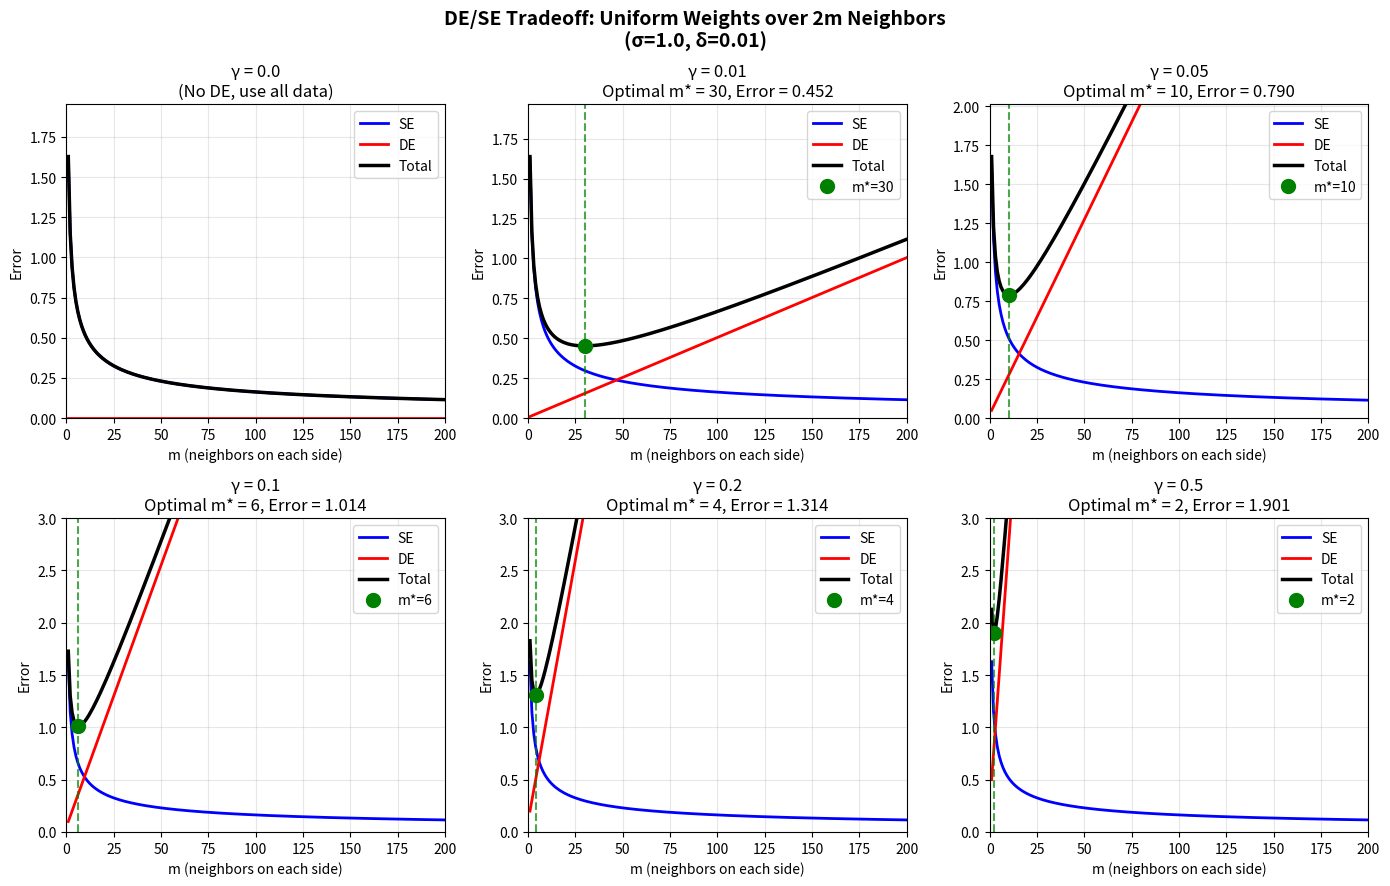
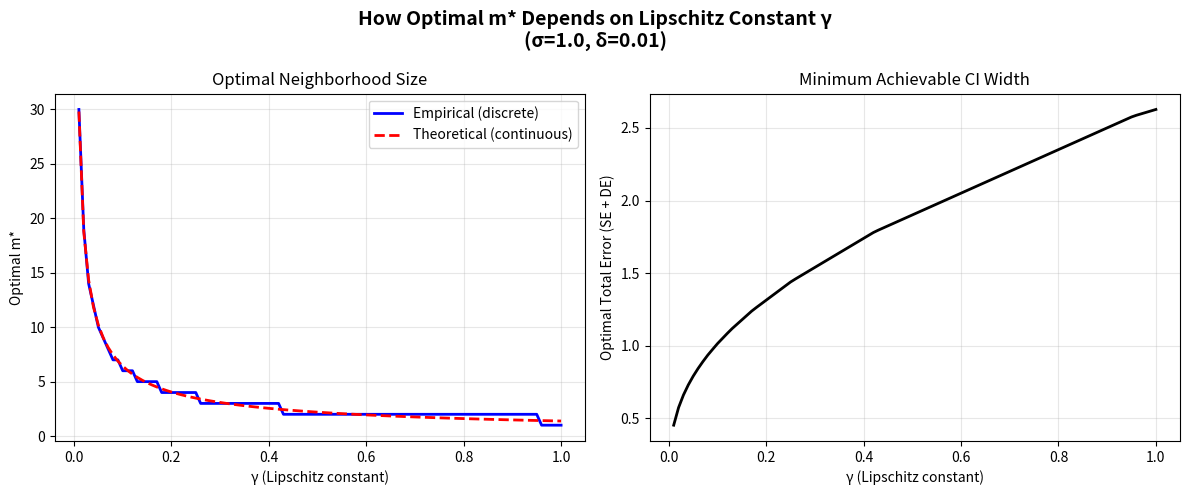
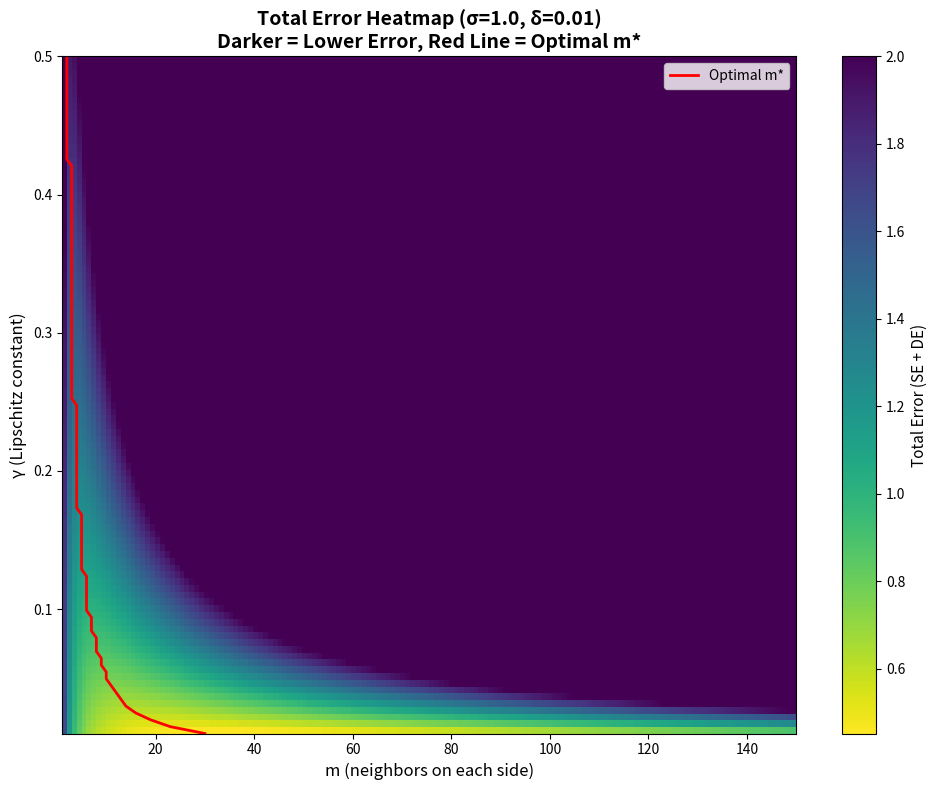

The script that saved these images, in order:
"""
Study the DE/SE tradeoff for uniform weights over k nearest neighbors.

Setup:
- Sequence of observations X_0, ..., X_T (conceptually N(0,1) but we only need the theory)
- Temporal distance: d(x_i, x_j) = |i - j|
- Uniform weights over 2m neighbors (m on each side of target index t)
- SE = sqrt(σ² * log(2/δ) / (2m))  — concentration bound
- DE = γ * (m+1)/2                  — average distance times Lipschitz constant

Goal: Understand how m and γ interact, find optimal m* for various γ.
"""

import numpy as np
import matplotlib.pyplot as plt
from math import sqrt, log


def compute_se(m: int, sigma: float = 1.0, delta: float = 0.01) -> float:
    """Statistical error: concentration bound for 2m uniform-weighted samples."""
    if m == 0:
        return float('inf')
    return sqrt(sigma**2 * log(2/delta) / (2 * m))


def compute_de(m: int, gamma: float) -> float:
    """Discretization error: γ * average distance to 2m neighbors."""
    if m == 0:
        return 0.0
    # Neighbors at distances 1, 2, ..., m on each side
    # Average distance = (1 + 2 + ... + m) * 2 / (2m) = (m+1)/2
    return gamma * (m + 1) / 2


def compute_total_error(m: int, gamma: float, sigma: float = 1.0, delta: float = 0.01) -> float:
    """Total CI half-width: SE + DE."""
    return compute_se(m, sigma, delta) + compute_de(m, gamma)


def find_optimal_m(gamma: float, max_m: int = 1000, sigma: float = 1.0, delta: float = 0.01) -> tuple:
    """Find the m that minimizes total error."""
    best_m = 1
    best_error = float('inf')
    for m in range(1, max_m + 1):
        error = compute_total_error(m, gamma, sigma, delta)
        if error < best_error:
            best_error = error
            best_m = m
    return best_m, best_error


def theoretical_optimal_m(gamma: float, sigma: float = 1.0, delta: float = 0.01) -> float:
    """
    Analytical optimal m (continuous approximation).

    Total error ≈ c1/√m + c2*m where:
      c1 = σ * √(log(2/δ) / 2)
      c2 = γ / 2

    d/dm [c1/√m + c2*m] = -c1/(2*m^(3/2)) + c2 = 0
    => m^(3/2) = c1 / (2*c2)
    => m* = (c1 / (2*c2))^(2/3)
    """
    if gamma == 0:
        return float('inf')  # Use all data
    c1 = sigma * sqrt(log(2/delta) / 2)
    c2 = gamma / 2
    return (c1 / (2 * c2)) ** (2/3)


def main():
    # Parameters
    sigma = 1.0
    delta = 0.01
    max_m = 200

    # Gamma values to study
    gammas = [0.0, 0.01, 0.05, 0.1, 0.2, 0.5]

    m_values = np.arange(1, max_m + 1)

    # ==========================================================================
    # Figure 1: SE, DE, and Total Error vs m for various γ
    # ==========================================================================
    fig, axes = plt.subplots(2, 3, figsize=(14, 9))
    fig.suptitle('DE/SE Tradeoff: Uniform Weights over 2m Neighbors\n' +
                 f'(σ={sigma}, δ={delta})', fontsize=14, fontweight='bold')

    for idx, gamma in enumerate(gammas):
        ax = axes[idx // 3, idx % 3]

        se_values = [compute_se(m, sigma, delta) for m in m_values]
        de_values = [compute_de(m, gamma) for m in m_values]
        total_values = [s + d for s, d in zip(se_values, de_values)]

        ax.plot(m_values, se_values, 'b-', label='SE', linewidth=2)
        ax.plot(m_values, de_values, 'r-', label='DE', linewidth=2)
        ax.plot(m_values, total_values, 'k-', label='Total', linewidth=2.5)

        # Mark optimal m
        if gamma > 0:
            opt_m, opt_error = find_optimal_m(gamma, max_m, sigma, delta)
            ax.axvline(x=opt_m, color='green', linestyle='--', alpha=0.7)
            ax.plot(opt_m, opt_error, 'go', markersize=10, label=f'm*={opt_m}')
            ax.set_title(f'γ = {gamma}\nOptimal m* = {opt_m}, Error = {opt_error:.3f}')
        else:
            ax.set_title(f'γ = {gamma}\n(No DE, use all data)')

        ax.set_xlabel('m (neighbors on each side)')
        ax.set_ylabel('Error')
        ax.legend(loc='upper right')
        ax.grid(True, alpha=0.3)
        ax.set_xlim(0, max_m)

        # Set reasonable y-limit
        y_max = min(3.0, max(total_values[:50]) * 1.2)
        ax.set_ylim(0, y_max)

    plt.tight_layout()
    plt.savefig('scripts/output/weight_tradeoff_curves.png', dpi=150, bbox_inches='tight')
    print("Saved: scripts/output/weight_tradeoff_curves.png")

    # ==========================================================================
    # Figure 2: Optimal m* vs γ
    # ==========================================================================
    fig, axes = plt.subplots(1, 2, figsize=(12, 5))
    fig.suptitle('How Optimal m* Depends on Lipschitz Constant γ\n' +
                 f'(σ={sigma}, δ={delta})', fontsize=14, fontweight='bold')

    gamma_range = np.linspace(0.01, 1.0, 100)

    # Empirical optimal m*
    opt_m_empirical = [find_optimal_m(g, max_m=500, sigma=sigma, delta=delta)[0] for g in gamma_range]

    # Theoretical optimal m*
    opt_m_theoretical = [theoretical_optimal_m(g, sigma, delta) for g in gamma_range]

    # Left plot: m* vs γ
    ax = axes[0]
    ax.plot(gamma_range, opt_m_empirical, 'b-', linewidth=2, label='Empirical (discrete)')
    ax.plot(gamma_range, opt_m_theoretical, 'r--', linewidth=2, label='Theoretical (continuous)')
    ax.set_xlabel('γ (Lipschitz constant)')
    ax.set_ylabel('Optimal m*')
    ax.set_title('Optimal Neighborhood Size')
    ax.legend()
    ax.grid(True, alpha=0.3)

    # Right plot: optimal error vs γ
    ax = axes[1]
    opt_errors = [find_optimal_m(g, max_m=500, sigma=sigma, delta=delta)[1] for g in gamma_range]
    ax.plot(gamma_range, opt_errors, 'k-', linewidth=2)
    ax.set_xlabel('γ (Lipschitz constant)')
    ax.set_ylabel('Optimal Total Error (SE + DE)')
    ax.set_title('Minimum Achievable CI Width')
    ax.grid(True, alpha=0.3)

    plt.tight_layout()
    plt.savefig('scripts/output/weight_tradeoff_optimal.png', dpi=150, bbox_inches='tight')
    print("Saved: scripts/output/weight_tradeoff_optimal.png")

    # ==========================================================================
    # Figure 3: Heatmap of total error over (m, γ) space
    # ==========================================================================
    fig, ax = plt.subplots(figsize=(10, 8))

    m_range = np.arange(1, 151)
    gamma_range_heatmap = np.linspace(0.01, 0.5, 100)

    error_matrix = np.zeros((len(gamma_range_heatmap), len(m_range)))
    for i, g in enumerate(gamma_range_heatmap):
        for j, m in enumerate(m_range):
            error_matrix[i, j] = compute_total_error(m, g, sigma, delta)

    # Clip for better visualization
    error_matrix = np.clip(error_matrix, 0, 2.0)

    im = ax.imshow(error_matrix, aspect='auto', origin='lower', cmap='viridis_r',
                   extent=[m_range[0], m_range[-1], gamma_range_heatmap[0], gamma_range_heatmap[-1]])

    # Overlay optimal m* curve
    opt_m_curve = [find_optimal_m(g, max_m=150, sigma=sigma, delta=delta)[0] for g in gamma_range_heatmap]
    ax.plot(opt_m_curve, gamma_range_heatmap, 'r-', linewidth=2, label='Optimal m*')

    ax.set_xlabel('m (neighbors on each side)', fontsize=12)
    ax.set_ylabel('γ (Lipschitz constant)', fontsize=12)
    ax.set_title(f'Total Error Heatmap (σ={sigma}, δ={delta})\n' +
                 'Darker = Lower Error, Red Line = Optimal m*', fontsize=14, fontweight='bold')
    ax.legend(loc='upper right')

    cbar = plt.colorbar(im, ax=ax)
    cbar.set_label('Total Error (SE + DE)', fontsize=11)

    plt.tight_layout()
    plt.savefig('scripts/output/weight_tradeoff_heatmap.png', dpi=150, bbox_inches='tight')
    print("Saved: scripts/output/weight_tradeoff_heatmap.png")

    # ==========================================================================
    # Print summary table
    # ==========================================================================
    print("\n" + "=" * 70)
    print("  SUMMARY: Optimal m* for Various Lipschitz Constants")
    print("=" * 70)
    print(f"\n  Parameters: σ = {sigma}, δ = {delta}")
    print(f"  SE formula: sqrt(σ² * log(2/δ) / (2m))")
    print(f"  DE formula: γ * (m+1) / 2")
    print()
    print(f"  {'γ':>8} | {'m* (emp)':>10} | {'m* (theory)':>12} | {'SE':>8} | {'DE':>8} | {'Total':>8}")
    print("  " + "-" * 66)

    for gamma in [0.01, 0.02, 0.05, 0.1, 0.2, 0.3, 0.5, 1.0]:
        opt_m, opt_error = find_optimal_m(gamma, max_m=1000, sigma=sigma, delta=delta)
        theory_m = theoretical_optimal_m(gamma, sigma, delta)
        se = compute_se(opt_m, sigma, delta)
        de = compute_de(opt_m, gamma)
        print(f"  {gamma:>8.2f} | {opt_m:>10d} | {theory_m:>12.1f} | {se:>8.4f} | {de:>8.4f} | {opt_error:>8.4f}")

    print()
    print("  Key insight: As γ increases, optimal m* decreases (use fewer, closer neighbors)")
    print("               to keep DE manageable, at the cost of higher SE.")
    print()
    print("=" * 70)

    plt.show()


if __name__ == "__main__":
    import os
    os.makedirs("scripts/output", exist_ok=True)
    main()
